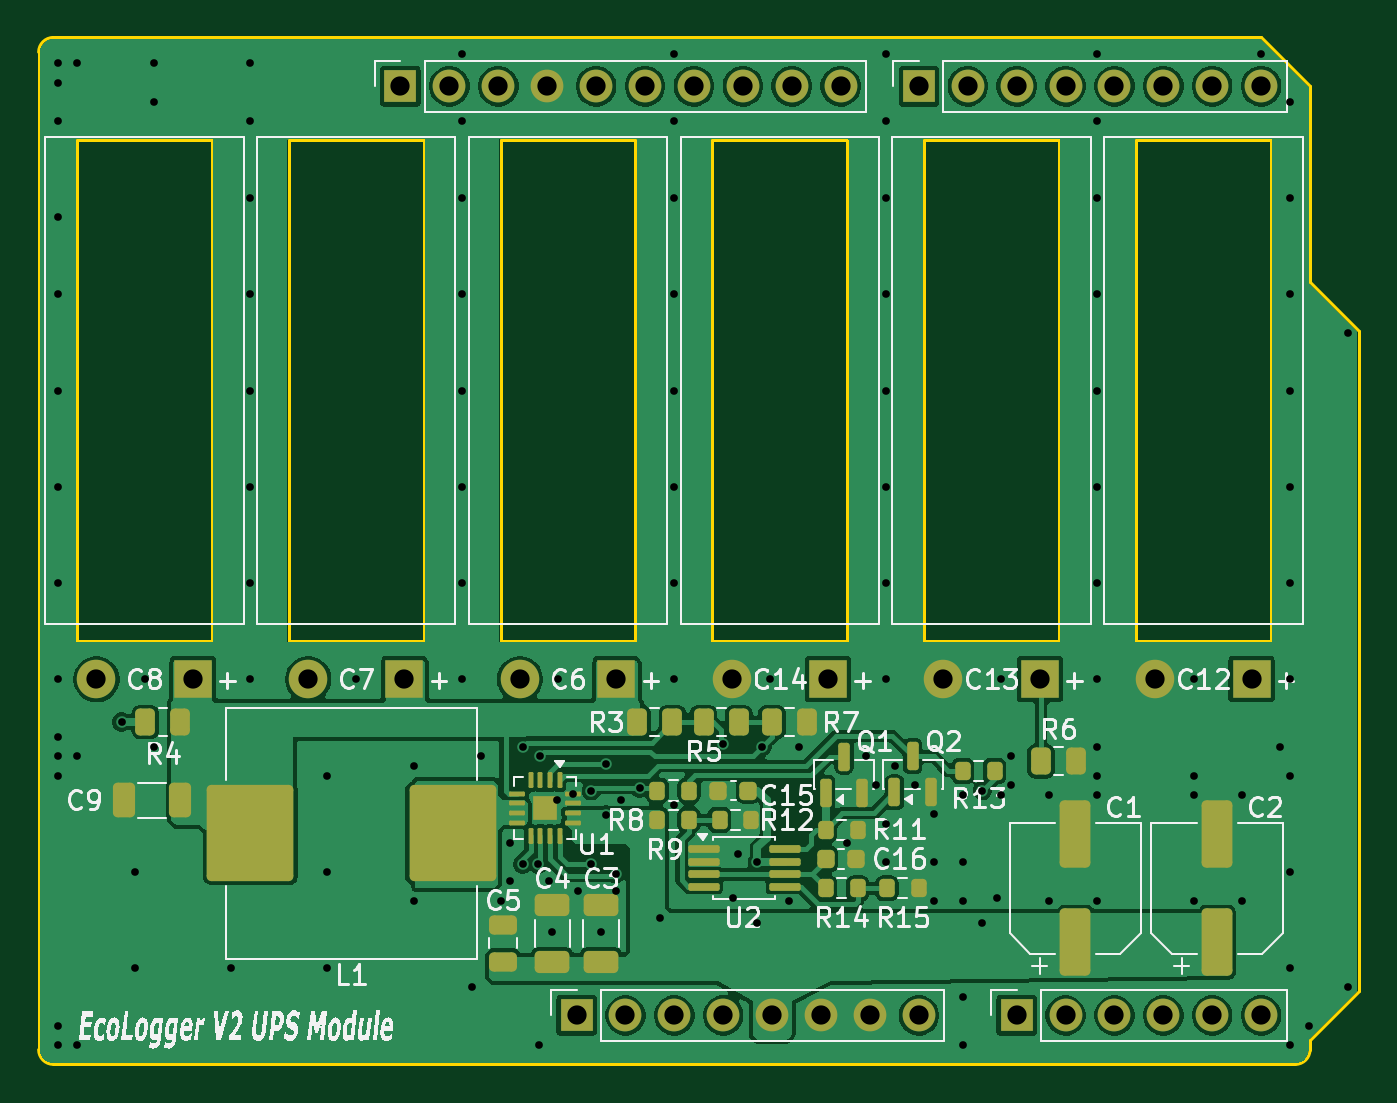
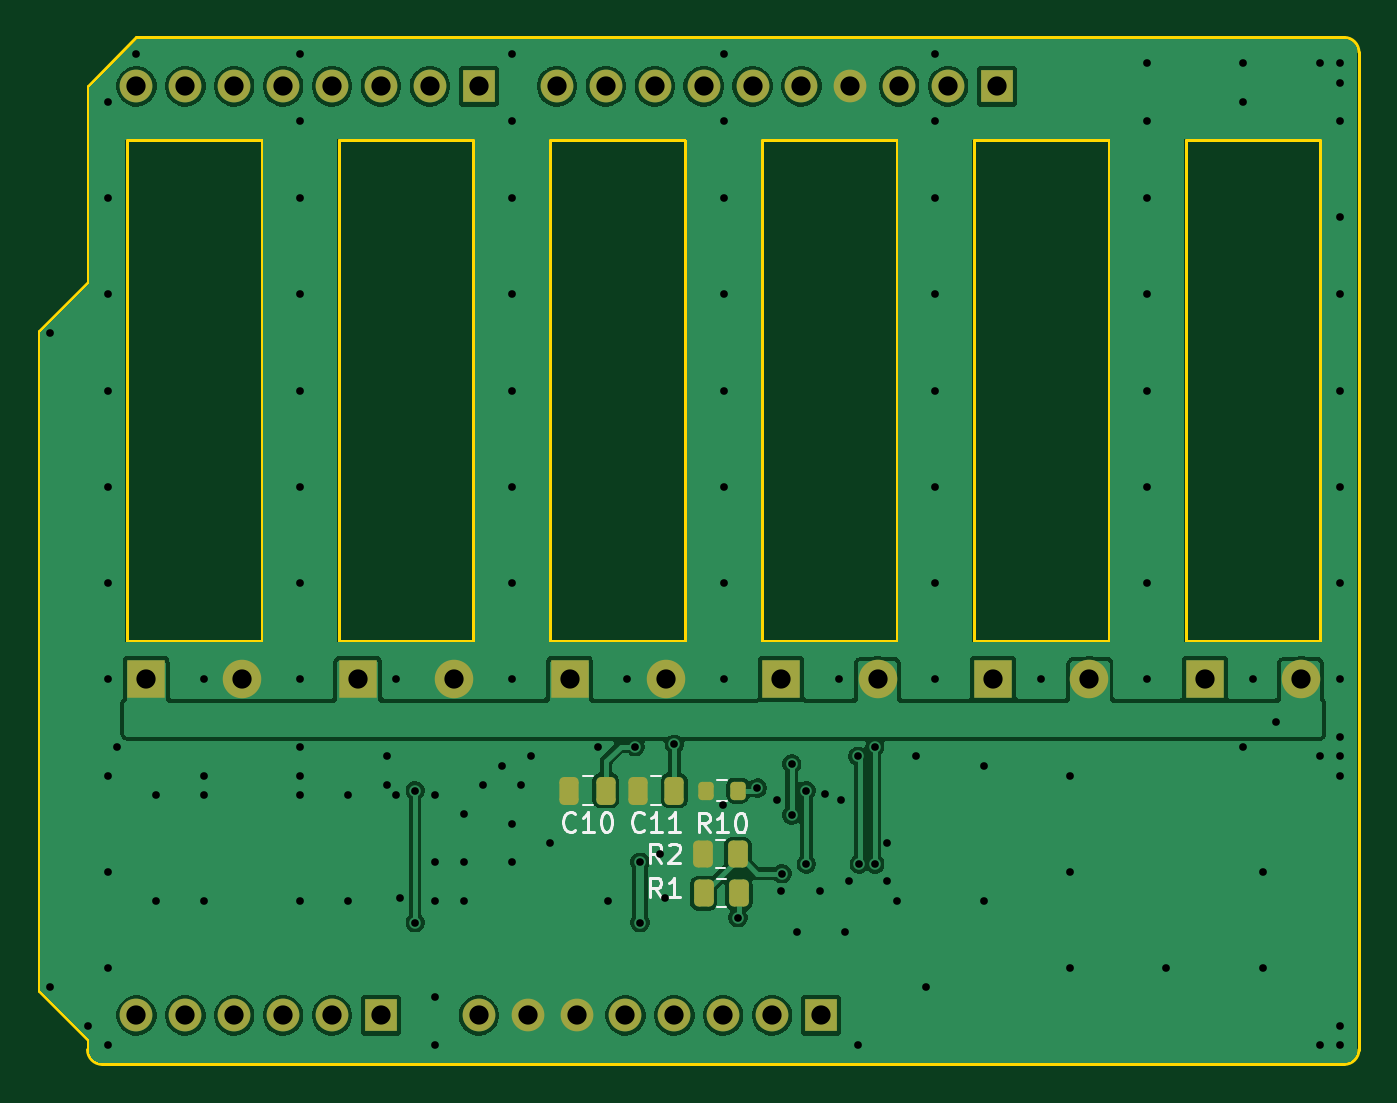
Circuit board: 11 layer files. Board 68.6 x 53.3 mm.
- bottom_copper: logger_v2_ups-B_Cu.gbr (81919 bytes)
- bottom_mask: logger_v2_ups-B_Mask.gbr (3150 bytes)
- paste: logger_v2_ups-B_Paste.gbr (1669 bytes)
- bottom_silk: logger_v2_ups-B_Silkscreen.gbr (7969 bytes)
- outline: logger_v2_ups-Edge_Cuts.gbr (1913 bytes)
- top_copper: logger_v2_ups-F_Cu.gbr (120673 bytes)
- top_mask: logger_v2_ups-F_Mask.gbr (6482 bytes)
- paste: logger_v2_ups-F_Paste.gbr (5153 bytes)
- top_silk: logger_v2_ups-F_Silkscreen.gbr (73865 bytes)
- drill: logger_v2_ups-NPTH.drl (269 bytes)
- drill: logger_v2_ups-PTH.drl (3142 bytes)

=== bottom_copper: logger_v2_ups-B_Cu.gbr (81919 bytes, source omitted) ===
=== bottom_mask: logger_v2_ups-B_Mask.gbr (3150 bytes, source withheld) ===
=== paste: logger_v2_ups-B_Paste.gbr (1669 bytes, source withheld) ===
=== bottom_silk: logger_v2_ups-B_Silkscreen.gbr (7969 bytes, source omitted) ===
=== outline: logger_v2_ups-Edge_Cuts.gbr ===
%TF.GenerationSoftware,KiCad,Pcbnew,9.0.6*%
%TF.CreationDate,2026-10-16T14:39:32+09:00*%
%TF.ProjectId,logger_v2_ups,6c6f6767-6572-45f7-9632-5f7570732e6b,rev?*%
%TF.SameCoordinates,Original*%
%TF.FileFunction,Profile,NP*%
%FSLAX46Y46*%
G04 Gerber Fmt 4.6, Leading zero omitted, Abs format (unit mm)*
G04 Created by KiCad (PCBNEW 9.0.6) date 2026-10-16 14:39:32*
%MOMM*%
%LPD*%
G01*
G04 APERTURE LIST*
%TA.AperFunction,Profile*%
%ADD10C,0.150000*%
%TD*%
G04 APERTURE END LIST*
D10*
X166040000Y-59360000D02*
X168580000Y-61900000D01*
X100000000Y-99238000D02*
X100000000Y-47422000D01*
X157000000Y-52000000D02*
X164000000Y-52000000D01*
X164000000Y-78000000D01*
X157000000Y-78000000D01*
X157000000Y-52000000D01*
X113000000Y-52000000D02*
X120000000Y-52000000D01*
X120000000Y-78000000D01*
X113000000Y-78000000D01*
X113000000Y-52000000D01*
X168580000Y-61900000D02*
X168580000Y-96190000D01*
X102000000Y-52000000D02*
X109000000Y-52000000D01*
X109000000Y-78000000D01*
X102000000Y-78000000D01*
X102000000Y-52000000D01*
X165278000Y-100000000D02*
X100762000Y-100000000D01*
X100762000Y-46660000D02*
X163500000Y-46660000D01*
X100762000Y-100000000D02*
G75*
G02*
X100000000Y-99238000I0J762000D01*
G01*
X135000000Y-52000000D02*
X142000000Y-52000000D01*
X142000000Y-78000000D01*
X135000000Y-78000000D01*
X135000000Y-52000000D01*
X168580000Y-96190000D02*
X166040000Y-98730000D01*
X163500000Y-46660000D02*
X166040000Y-49200000D01*
X166040000Y-99238000D02*
G75*
G02*
X165278000Y-100000000I-762000J0D01*
G01*
X124000000Y-52000000D02*
X131000000Y-52000000D01*
X131000000Y-78000000D01*
X124000000Y-78000000D01*
X124000000Y-52000000D01*
X166040000Y-49200000D02*
X166040000Y-59360000D01*
X166040000Y-98730000D02*
X166040000Y-99238000D01*
X100000000Y-47422000D02*
G75*
G02*
X100762000Y-46660000I762000J0D01*
G01*
X146000000Y-52000000D02*
X153000000Y-52000000D01*
X153000000Y-78000000D01*
X146000000Y-78000000D01*
X146000000Y-52000000D01*
M02*

=== top_copper: logger_v2_ups-F_Cu.gbr (120673 bytes, source omitted) ===
=== top_mask: logger_v2_ups-F_Mask.gbr (6482 bytes, source omitted) ===
=== paste: logger_v2_ups-F_Paste.gbr ===
%TF.GenerationSoftware,KiCad,Pcbnew,9.0.6*%
%TF.CreationDate,2026-10-16T14:39:32+09:00*%
%TF.ProjectId,logger_v2_ups,6c6f6767-6572-45f7-9632-5f7570732e6b,rev?*%
%TF.SameCoordinates,Original*%
%TF.FileFunction,Paste,Top*%
%TF.FilePolarity,Positive*%
%FSLAX46Y46*%
G04 Gerber Fmt 4.6, Leading zero omitted, Abs format (unit mm)*
G04 Created by KiCad (PCBNEW 9.0.6) date 2026-10-16 14:39:32*
%MOMM*%
%LPD*%
G01*
G04 APERTURE LIST*
G04 Aperture macros list*
%AMRoundRect*
0 Rectangle with rounded corners*
0 $1 Rounding radius*
0 $2 $3 $4 $5 $6 $7 $8 $9 X,Y pos of 4 corners*
0 Add a 4 corners polygon primitive as box body*
4,1,4,$2,$3,$4,$5,$6,$7,$8,$9,$2,$3,0*
0 Add four circle primitives for the rounded corners*
1,1,$1+$1,$2,$3*
1,1,$1+$1,$4,$5*
1,1,$1+$1,$6,$7*
1,1,$1+$1,$8,$9*
0 Add four rect primitives between the rounded corners*
20,1,$1+$1,$2,$3,$4,$5,0*
20,1,$1+$1,$4,$5,$6,$7,0*
20,1,$1+$1,$6,$7,$8,$9,0*
20,1,$1+$1,$8,$9,$2,$3,0*%
G04 Aperture macros list end*
%ADD10RoundRect,0.225000X0.225000X0.250000X-0.225000X0.250000X-0.225000X-0.250000X0.225000X-0.250000X0*%
%ADD11RoundRect,0.250000X0.550000X-1.500000X0.550000X1.500000X-0.550000X1.500000X-0.550000X-1.500000X0*%
%ADD12RoundRect,0.200000X-0.200000X-0.275000X0.200000X-0.275000X0.200000X0.275000X-0.200000X0.275000X0*%
%ADD13RoundRect,0.250002X1.999998X2.249998X-1.999998X2.249998X-1.999998X-2.249998X1.999998X-2.249998X0*%
%ADD14RoundRect,0.125000X-0.125000X0.125000X-0.125000X-0.125000X0.125000X-0.125000X0.125000X0.125000X0*%
%ADD15RoundRect,0.062500X-0.062500X0.350000X-0.062500X-0.350000X0.062500X-0.350000X0.062500X0.350000X0*%
%ADD16RoundRect,0.062500X-0.350000X0.062500X-0.350000X-0.062500X0.350000X-0.062500X0.350000X0.062500X0*%
%ADD17RoundRect,0.250000X-0.262500X-0.450000X0.262500X-0.450000X0.262500X0.450000X-0.262500X0.450000X0*%
%ADD18RoundRect,0.150000X0.150000X-0.587500X0.150000X0.587500X-0.150000X0.587500X-0.150000X-0.587500X0*%
%ADD19RoundRect,0.225000X-0.225000X-0.250000X0.225000X-0.250000X0.225000X0.250000X-0.225000X0.250000X0*%
%ADD20RoundRect,0.100000X-0.712500X-0.100000X0.712500X-0.100000X0.712500X0.100000X-0.712500X0.100000X0*%
%ADD21RoundRect,0.250000X0.650000X-0.325000X0.650000X0.325000X-0.650000X0.325000X-0.650000X-0.325000X0*%
%ADD22RoundRect,0.250000X0.262500X0.450000X-0.262500X0.450000X-0.262500X-0.450000X0.262500X-0.450000X0*%
%ADD23RoundRect,0.200000X0.200000X0.275000X-0.200000X0.275000X-0.200000X-0.275000X0.200000X-0.275000X0*%
%ADD24RoundRect,0.250000X0.325000X0.650000X-0.325000X0.650000X-0.325000X-0.650000X0.325000X-0.650000X0*%
%ADD25RoundRect,0.250000X0.475000X-0.250000X0.475000X0.250000X-0.475000X0.250000X-0.475000X-0.250000X0*%
G04 APERTURE END LIST*
D10*
%TO.C,C15*%
X136856000Y-85776000D03*
X135306000Y-85776000D03*
%TD*%
D11*
%TO.C,C1*%
X153848000Y-93650000D03*
X153848000Y-88050000D03*
%TD*%
D12*
%TO.C,R14*%
X140894000Y-90856000D03*
X142544000Y-90856000D03*
%TD*%
D13*
%TO.C,L1*%
X121500000Y-88000000D03*
X111000000Y-88000000D03*
%TD*%
D14*
%TO.C,U1*%
X126620000Y-86380000D03*
X126000000Y-86380000D03*
X126620000Y-87000000D03*
X126000000Y-87000000D03*
D15*
X127060000Y-85252500D03*
X126560000Y-85252500D03*
X126060000Y-85252500D03*
X125560000Y-85252500D03*
D16*
X124872500Y-85940000D03*
X124872500Y-86440000D03*
X124872500Y-86940000D03*
X124872500Y-87440000D03*
D15*
X125560000Y-88127500D03*
X126060000Y-88127500D03*
X126560000Y-88127500D03*
X127060000Y-88127500D03*
D16*
X127747500Y-87440000D03*
X127747500Y-86940000D03*
X127747500Y-86440000D03*
X127747500Y-85940000D03*
%TD*%
D17*
%TO.C,R3*%
X131091500Y-82220000D03*
X132916500Y-82220000D03*
%TD*%
D18*
%TO.C,Q1*%
X140881500Y-85885500D03*
X142781500Y-85885500D03*
X141831500Y-84010500D03*
%TD*%
D19*
%TO.C,C16*%
X140894000Y-89332000D03*
X142444000Y-89332000D03*
%TD*%
D20*
%TO.C,U2*%
X134544000Y-88824000D03*
X134544000Y-89474000D03*
X134544000Y-90124000D03*
X134544000Y-90774000D03*
X138769000Y-90774000D03*
X138769000Y-90124000D03*
X138769000Y-89474000D03*
X138769000Y-88824000D03*
%TD*%
D12*
%TO.C,R15*%
X144068000Y-90856000D03*
X145718000Y-90856000D03*
%TD*%
D21*
%TO.C,C4*%
X126670000Y-94666000D03*
X126670000Y-91716000D03*
%TD*%
D22*
%TO.C,R4*%
X107366000Y-82220000D03*
X105541000Y-82220000D03*
%TD*%
D23*
%TO.C,R13*%
X149656000Y-84760000D03*
X148006000Y-84760000D03*
%TD*%
D12*
%TO.C,R12*%
X135371000Y-87300000D03*
X137021000Y-87300000D03*
%TD*%
D17*
%TO.C,R5*%
X134544000Y-82220000D03*
X136369000Y-82220000D03*
%TD*%
D11*
%TO.C,C2*%
X161214000Y-93650000D03*
X161214000Y-88050000D03*
%TD*%
D18*
%TO.C,Q2*%
X144450000Y-85873000D03*
X146350000Y-85873000D03*
X145400000Y-83998000D03*
%TD*%
D12*
%TO.C,R8*%
X132132000Y-85776000D03*
X133782000Y-85776000D03*
%TD*%
D17*
%TO.C,R6*%
X152070000Y-84252000D03*
X153895000Y-84252000D03*
%TD*%
D12*
%TO.C,R11*%
X140894000Y-87808000D03*
X142544000Y-87808000D03*
%TD*%
%TO.C,R9*%
X132132000Y-87300000D03*
X133782000Y-87300000D03*
%TD*%
D24*
%TO.C,C9*%
X107366000Y-86284000D03*
X104416000Y-86284000D03*
%TD*%
D17*
%TO.C,R7*%
X138100000Y-82220000D03*
X139925000Y-82220000D03*
%TD*%
D25*
%TO.C,C5*%
X124130000Y-94666000D03*
X124130000Y-92766000D03*
%TD*%
D21*
%TO.C,C3*%
X129210000Y-94666000D03*
X129210000Y-91716000D03*
%TD*%
M02*

=== top_silk: logger_v2_ups-F_Silkscreen.gbr (73865 bytes, source omitted) ===
=== drill: logger_v2_ups-NPTH.drl ===
M48
; DRILL file {KiCad 9.0.6} date 2026-10-16T14:39:35+0900
; FORMAT={-:-/ absolute / metric / decimal}
; #@! TF.CreationDate,2026-10-16T14:39:35+09:00
; #@! TF.GenerationSoftware,Kicad,Pcbnew,9.0.6
; #@! TF.FileFunction,NonPlated,1,2,NPTH
FMAT,2
METRIC
%
G90
G05
M30

=== drill: logger_v2_ups-PTH.drl ===
M48
; DRILL file {KiCad 9.0.6} date 2026-10-16T14:39:35+0900
; FORMAT={-:-/ absolute / metric / decimal}
; #@! TF.CreationDate,2026-10-16T14:39:35+09:00
; #@! TF.GenerationSoftware,Kicad,Pcbnew,9.0.6
; #@! TF.FileFunction,Plated,1,2,PTH
FMAT,2
METRIC
; #@! TA.AperFunction,Plated,PTH,ViaDrill
T1C0.400
; #@! TA.AperFunction,Plated,PTH,ComponentDrill
T2C1.000
%
G90
G05
T1
X101.0Y-48.0
X101.0Y-49.0
X101.0Y-51.0
X101.0Y-56.0
X101.0Y-60.0
X101.0Y-65.0
X101.0Y-70.0
X101.0Y-75.0
X101.0Y-80.0
X101.0Y-83.0
X101.0Y-84.0
X101.0Y-85.0
X101.0Y-98.0
X101.0Y-99.0
X102.0Y-48.0
X102.0Y-84.0
X102.0Y-99.0
X104.318Y-82.22
X105.0Y-90.0
X105.0Y-95.0
X105.5Y-80.0
X106.0Y-48.0
X106.0Y-50.0
X106.0Y-83.5
X110.0Y-95.0
X111.0Y-48.0
X111.0Y-51.0
X111.0Y-55.0
X111.0Y-60.0
X111.0Y-65.0
X111.0Y-70.0
X111.0Y-75.0
X111.0Y-80.0
X115.0Y-85.0
X115.0Y-90.0
X115.0Y-95.0
X116.5Y-80.0
X119.5Y-84.5
X119.5Y-91.5
X122.0Y-47.5
X122.0Y-51.0
X122.0Y-55.0
X122.0Y-60.0
X122.0Y-65.0
X122.0Y-70.0
X122.0Y-75.0
X122.0Y-80.0
X122.5Y-96.0
X123.0Y-84.0
X124.0Y-91.5
X124.5Y-88.5
X124.5Y-90.5
X125.146Y-83.49
X125.146Y-89.586
X125.946Y-89.586
X126.0Y-99.0
X126.025Y-83.998
X126.5Y-90.5
X126.67Y-93.142
X126.924Y-86.284
X127.0Y-80.0
X127.747Y-85.94
X128.0Y-91.0
X128.702Y-85.776
X128.702Y-89.586
X129.21Y-93.142
X129.464Y-84.389
X129.464Y-87.046
X129.972Y-90.094
X130.0Y-91.0
X130.226Y-86.264
X131.242Y-85.639
X132.258Y-92.38
X133.0Y-47.5
X133.0Y-51.0
X133.0Y-55.0
X133.0Y-60.0
X133.0Y-65.0
X133.0Y-70.0
X133.0Y-75.0
X133.0Y-80.0
X133.02Y-86.538
X135.56Y-83.373
X136.068Y-91.364
X136.322Y-89.078
X137.338Y-89.499
X137.338Y-92.634
X137.592Y-83.49
X138.0Y-80.0
X139.0Y-91.5
X139.5Y-83.5
X142.0Y-88.5
X143.0Y-84.0
X143.5Y-85.5
X144.0Y-47.5
X144.0Y-51.0
X144.0Y-55.0
X144.0Y-60.0
X144.0Y-65.0
X144.0Y-70.0
X144.0Y-75.0
X144.0Y-80.0
X144.0Y-87.5
X144.0Y-89.5
X144.5Y-84.5
X145.5Y-85.5
X146.5Y-87.0
X146.5Y-89.5
X146.5Y-91.5
X148.0Y-86.0
X148.0Y-89.5
X148.0Y-91.5
X148.0Y-96.5
X148.0Y-99.0
X149.022Y-85.776
X149.022Y-92.634
X149.784Y-91.364
X150.0Y-80.0
X150.0Y-86.0
X150.5Y-84.0
X150.5Y-85.5
X152.5Y-86.0
X152.5Y-91.5
X155.0Y-47.5
X155.0Y-51.0
X155.0Y-55.0
X155.0Y-60.0
X155.0Y-65.0
X155.0Y-70.0
X155.0Y-75.0
X155.0Y-80.0
X155.0Y-83.5
X155.0Y-85.0
X155.0Y-86.0
X155.0Y-91.5
X160.0Y-80.0
X160.0Y-85.0
X160.0Y-86.0
X160.0Y-91.5
X162.5Y-86.0
X162.5Y-91.5
X163.5Y-47.5
X164.5Y-83.5
X165.0Y-50.0
X165.0Y-55.0
X165.0Y-60.0
X165.0Y-65.0
X165.0Y-70.0
X165.0Y-75.0
X165.0Y-80.0
X165.0Y-85.0
X165.0Y-90.0
X165.0Y-95.0
X165.0Y-99.0
X166.0Y-98.0
X168.0Y-62.0
X168.0Y-96.0
T2
X103.0Y-80.0
X108.0Y-80.0
X114.0Y-80.0
X118.796Y-49.2
X119.0Y-80.0
X121.336Y-49.2
X123.876Y-49.2
X125.0Y-80.0
X126.416Y-49.2
X127.94Y-97.46
X128.956Y-49.2
X130.0Y-80.0
X130.48Y-97.46
X131.496Y-49.2
X133.02Y-97.46
X134.036Y-49.2
X135.56Y-97.46
X136.0Y-80.0
X136.576Y-49.2
X138.1Y-97.46
X139.116Y-49.2
X140.64Y-97.46
X141.0Y-80.0
X141.656Y-49.2
X143.18Y-97.46
X145.72Y-49.2
X145.72Y-97.46
X147.0Y-80.0
X148.26Y-49.2
X150.8Y-49.2
X150.8Y-97.46
X152.0Y-80.0
X153.34Y-49.2
X153.34Y-97.46
X155.88Y-49.2
X155.88Y-97.46
X158.0Y-80.0
X158.42Y-49.2
X158.42Y-97.46
X160.96Y-49.2
X160.96Y-97.46
X163.0Y-80.0
X163.5Y-49.2
X163.5Y-97.46
M30
